7-way image classification set "merged_dataset" from GitHub (tmgdarshan/cloud-classification-cnn-mobile); label vocabulary: cumulus, altocumulus, cirrus, clear sky, stratocumulus, cumulonimbus, mixed.

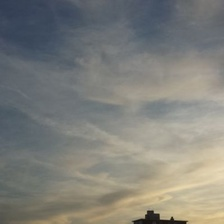
Label: mixed

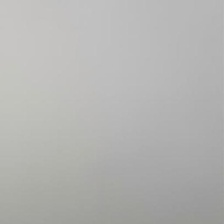
Label: cumulonimbus

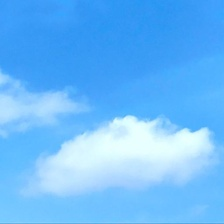
Label: cumulus

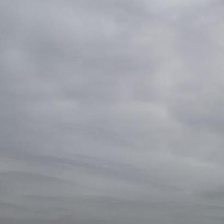
Label: stratocumulus

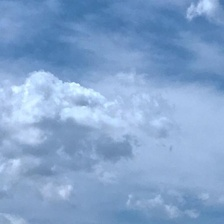
Label: mixed

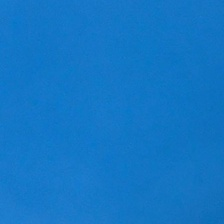
Label: clear sky
